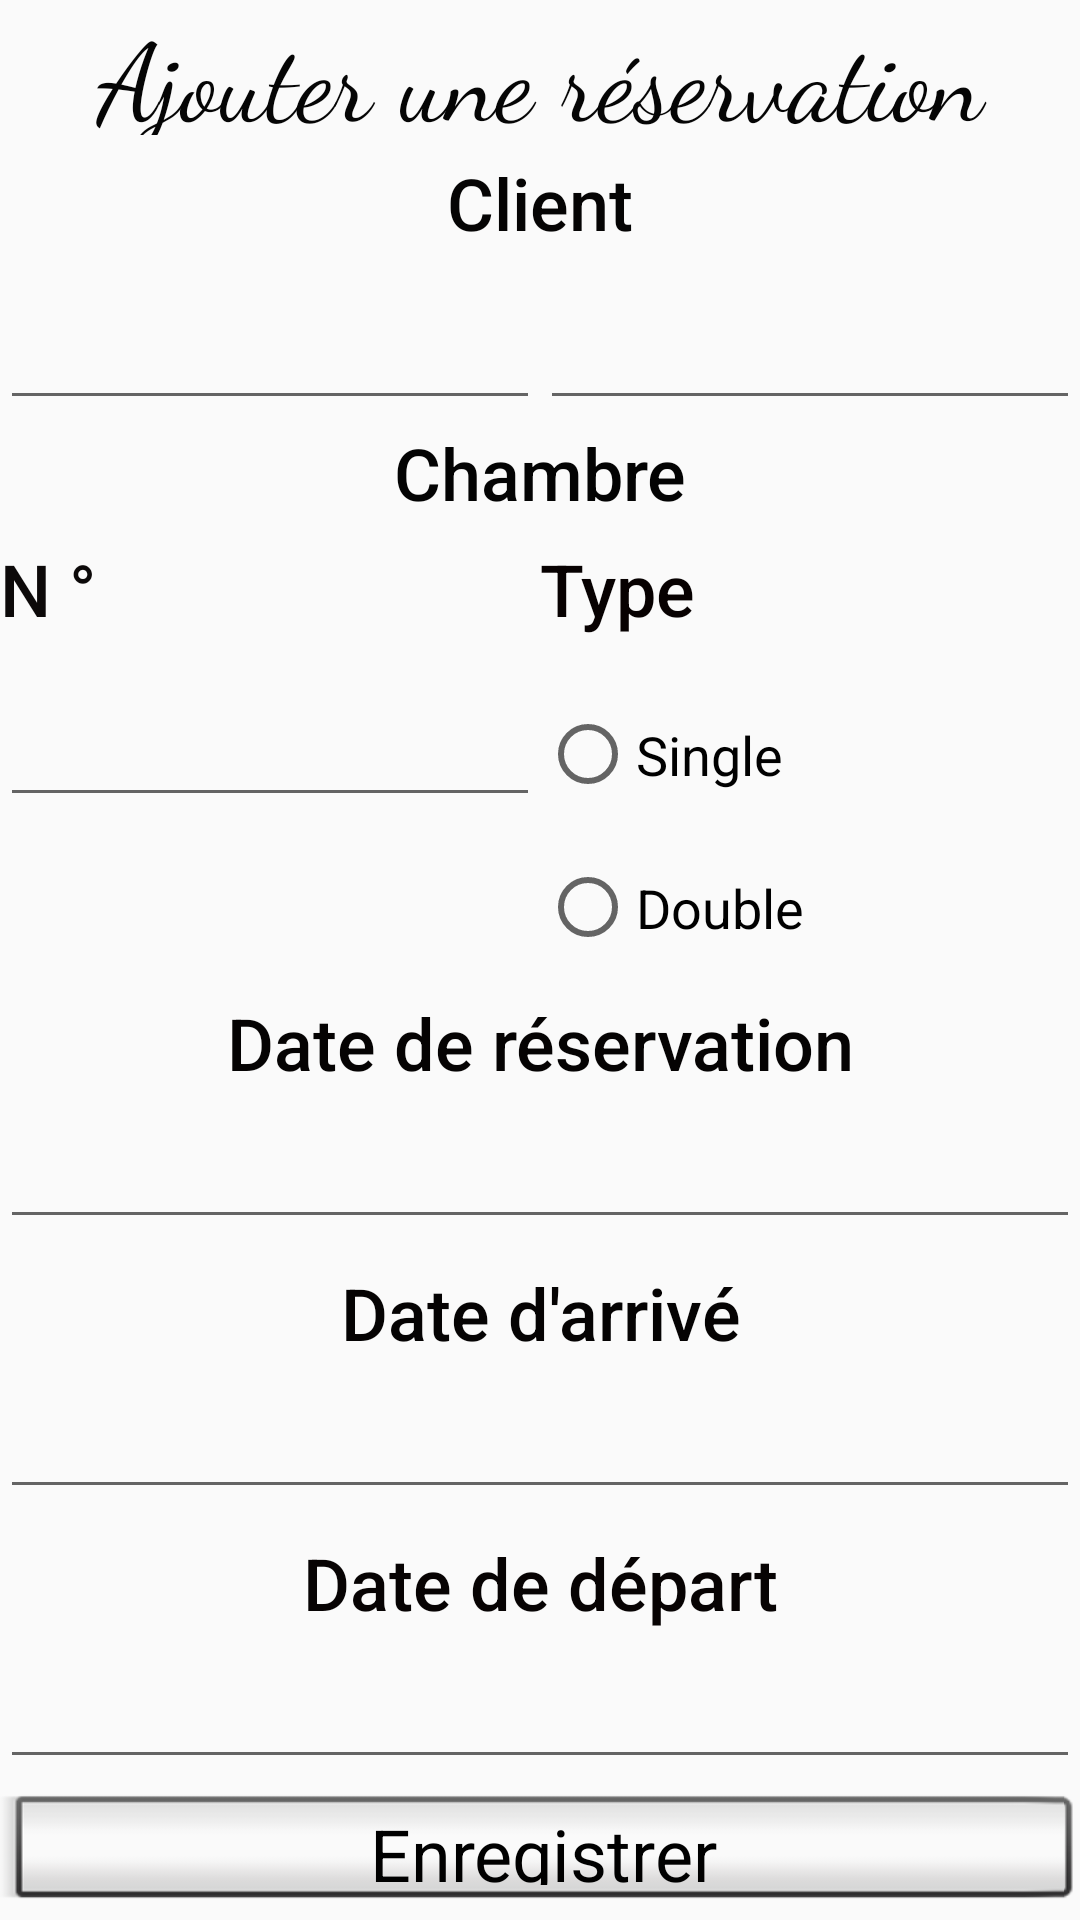

The Android layout XML behind this screen, and the referenced resources:
<!-- AndroidManifest.xml: application theme AppTheme -->
<!-- res/layout/activity_ajout_reserv.xml -->
<?xml version="1.0" encoding="utf-8"?>
<LinearLayout xmlns:android="http://schemas.android.com/apk/res/android"
    xmlns:app="http://schemas.android.com/apk/res-auto"
    android:layout_width="match_parent"
    android:layout_height="match_parent"
    android:background="@drawable/room"
    android:orientation="vertical">

    <LinearLayout
        android:layout_width="match_parent"
        android:layout_height="100dp"
        android:layout_weight="1"
        android:orientation="horizontal">

        <TextView
            android:id="@+id/txt_vw"
            android:layout_width="wrap_content"
            android:layout_height="wrap_content"
            android:layout_gravity="center|center_horizontal"
            android:layout_weight="1"
            android:gravity="center|center_horizontal|center_vertical"
            android:text="Ajouter une réservation"
            android:textColor="#050505"
            android:textSize="36sp"
            app:fontFamily="cursive" />
    </LinearLayout>
    <LinearLayout
        android:layout_width="match_parent"
        android:layout_height="100dp"
        android:layout_weight="1"
        android:orientation="horizontal">

        <TextView
            android:id="@+id/textView23"
            android:layout_width="wrap_content"
            android:layout_height="wrap_content"
            android:layout_gravity="center|center_horizontal"
            android:layout_weight="1"
            android:gravity="center|center_horizontal|center_vertical"
            android:text="Client"
            android:textColor="#050404"
            android:textSize="24sp"
            app:fontFamily="sans-serif-medium" />

    </LinearLayout>

    <LinearLayout
        android:layout_width="match_parent"
        android:layout_height="100dp"
        android:layout_weight="1"
        android:orientation="horizontal">
        <LinearLayout
            android:layout_width="match_parent"
            android:layout_height="50dp"
            android:layout_weight="1"
            android:orientation="vertical">
        <EditText
            android:id="@+id/ed_nom"
            android:layout_width="wrap_content"
            android:layout_height="wrap_content"
            android:layout_gravity="center|center_horizontal"
            android:layout_weight="1"
            android:ems="10"
            android:gravity="center|center_horizontal|center_vertical"
            android:inputType="textPersonName" />
        </LinearLayout>
        <LinearLayout
            android:layout_width="match_parent"
            android:layout_height="50dp"
            android:layout_weight="1"
            android:orientation="vertical">
            <EditText
                android:id="@+id/ed_prénom"
                android:layout_width="wrap_content"
                android:layout_height="wrap_content"
                android:layout_gravity="center|center_horizontal"
                android:layout_weight="1"
                android:ems="10"
                android:gravity="center|center_horizontal|center_vertical"
                android:inputType="textPersonName" />
        </LinearLayout>
    </LinearLayout>

    <LinearLayout
        android:layout_width="match_parent"
        android:layout_height="100dp"
        android:layout_weight="1"
        android:orientation="horizontal">

        <TextView
            android:id="@+id/textView24"
            android:layout_width="wrap_content"
            android:layout_height="wrap_content"
            android:layout_gravity="center|center_horizontal"
            android:layout_weight="1"
            android:gravity="center|center_horizontal|center_vertical"
            android:text="Chambre"
            android:textColor="#030303"
            android:textSize="24sp"
            app:fontFamily="sans-serif-medium" />
    </LinearLayout>

    <LinearLayout
        android:layout_width="match_parent"
        android:layout_height="200dp"
        android:layout_weight="1"
        android:orientation="horizontal">

        <LinearLayout
            android:layout_width="match_parent"
            android:layout_height="200dp"
            android:layout_weight="1"
            android:orientation="vertical">

            <TextView
                android:id="@+id/textView25"
                android:layout_width="match_parent"
                android:layout_height="51dp"
                android:text="N °"
                android:textColor="#0C0909"
                android:textSize="24sp"
                app:fontFamily="sans-serif-medium" />

            <EditText
                android:id="@+id/ed_nChambre"
                android:layout_width="match_parent"
                android:layout_height="wrap_content"
                android:ems="10"
                android:inputType="textPersonName"
                android:textSize="18sp" />
        </LinearLayout>

        <LinearLayout
            android:layout_width="match_parent"
            android:layout_height="200dp"
            android:layout_weight="1"
            android:orientation="vertical">

            <TextView
                android:id="@+id/textView26"
                android:layout_width="match_parent"
                android:layout_height="49dp"
                android:text="Type"
                android:textColor="#070101"
                android:textSize="24sp"
                app:fontFamily="sans-serif-medium" />
             <RadioGroup
                 android:id="@+id/radioGroup"
                 android:layout_width="wrap_content"
                 android:layout_height="wrap_content">
            <RadioButton
                android:id="@+id/radio_single"
                android:layout_width="match_parent"
                android:layout_height="45dp"
                android:text="Single"
                android:textSize="18sp"
                android:onClick="checkButton"/>

            <RadioButton
                android:id="@+id/radio_double"
                android:layout_width="match_parent"
                android:layout_height="57dp"
                android:text="Double"
                android:textSize="18sp"
                android:onClick="checkButton"/>
             </RadioGroup>


        </LinearLayout>
    </LinearLayout>

    <LinearLayout
        android:layout_width="match_parent"
        android:layout_height="100dp"
        android:layout_weight="1"
        android:orientation="horizontal">

        <TextView
            android:id="@+id/textView27"
            android:layout_width="wrap_content"
            android:layout_height="wrap_content"
            android:layout_gravity="center|center_horizontal"
            android:layout_weight="1"
            android:gravity="center|center_horizontal|center_vertical"
            android:text="Date de réservation"
            android:textColor="#050303"
            android:textSize="24sp"
            app:fontFamily="sans-serif-medium" />
    </LinearLayout>

    <LinearLayout
        android:layout_width="match_parent"
        android:layout_height="100dp"
        android:layout_weight="1"
        android:orientation="horizontal">

        <EditText
            android:id="@+id/ed_reservation"
            android:layout_width="wrap_content"
            android:layout_height="wrap_content"
            android:layout_gravity="center|center_horizontal"
            android:layout_weight="1"
            android:ems="10"
            android:gravity="center|center_horizontal|center_vertical"
            android:inputType="date" />
    </LinearLayout>

    <LinearLayout
        android:layout_width="match_parent"
        android:layout_height="100dp"
        android:layout_weight="1"
        android:orientation="horizontal">

        <TextView
            android:id="@+id/textView28"
            android:layout_width="wrap_content"
            android:layout_height="wrap_content"
            android:layout_gravity="center|center_horizontal"
            android:layout_weight="1"
            android:gravity="center|center_horizontal|center_vertical"
            android:text="Date d'arrivé"
            android:textColor="#050303"
            android:textSize="24sp"
            app:fontFamily="sans-serif-medium" />
    </LinearLayout>

    <LinearLayout
        android:layout_width="match_parent"
        android:layout_height="100dp"
        android:layout_weight="1"
        android:orientation="horizontal">

        <EditText
            android:id="@+id/ed_arrive"
            android:layout_width="wrap_content"
            android:layout_height="wrap_content"
            android:layout_gravity="center|center_horizontal|center_vertical"
            android:layout_weight="1"
            android:ems="10"
            android:gravity="center|center_horizontal|center_vertical"
            android:inputType="date" />
    </LinearLayout>

    <LinearLayout
        android:layout_width="match_parent"
        android:layout_height="100dp"
        android:layout_weight="1"
        android:orientation="horizontal">

        <TextView
            android:id="@+id/textView29"
            android:layout_width="wrap_content"
            android:layout_height="wrap_content"
            android:layout_gravity="center|center_horizontal|center_vertical"
            android:layout_weight="1"
            android:gravity="center|center_horizontal|center_vertical"
            android:text="Date de départ"
            android:textColor="#070303"
            android:textSize="24sp"
            app:fontFamily="sans-serif-medium" />
    </LinearLayout>

    <LinearLayout
        android:layout_width="match_parent"
        android:layout_height="100dp"
        android:layout_weight="1"
        android:orientation="horizontal">

        <EditText
            android:id="@+id/ed_depart"
            android:layout_width="wrap_content"
            android:layout_height="wrap_content"
            android:layout_gravity="center|center_horizontal|center_vertical"
            android:layout_weight="1"
            android:ems="10"
            android:gravity="center|center_horizontal|center_vertical"
            android:inputType="date" />
    </LinearLayout>

    <LinearLayout
        android:layout_width="match_parent"
        android:layout_height="100dp"
        android:layout_weight="1"
        android:orientation="horizontal">

        <Button
            android:id="@+id/btn_ajout"
            style="@android:style/Widget.Button.Inset"
            android:layout_width="match_parent"
            android:layout_height="wrap_content"
            android:layout_weight="1"
            android:text="Enregistrer"
            android:textAppearance="@style/TextAppearance.AppCompat.Large"
            android:textSize="24sp" />
    </LinearLayout>
</LinearLayout>
<!-- resources referenced by this layout -->
<resources>
  <style name="AppTheme" parent="Theme.AppCompat.Light.NoActionBar">
          
          <item name="colorPrimary">@color/colorPrimary</item>
          <item name="colorPrimaryDark">@color/colorPrimaryDark</item>
          <item name="colorAccent">@color/colorAccent</item>
      </style>
  <color name="colorPrimary">#008577</color>
  <color name="colorPrimaryDark">#00574B</color>
  <color name="colorAccent">#D81B60</color>
</resources>
